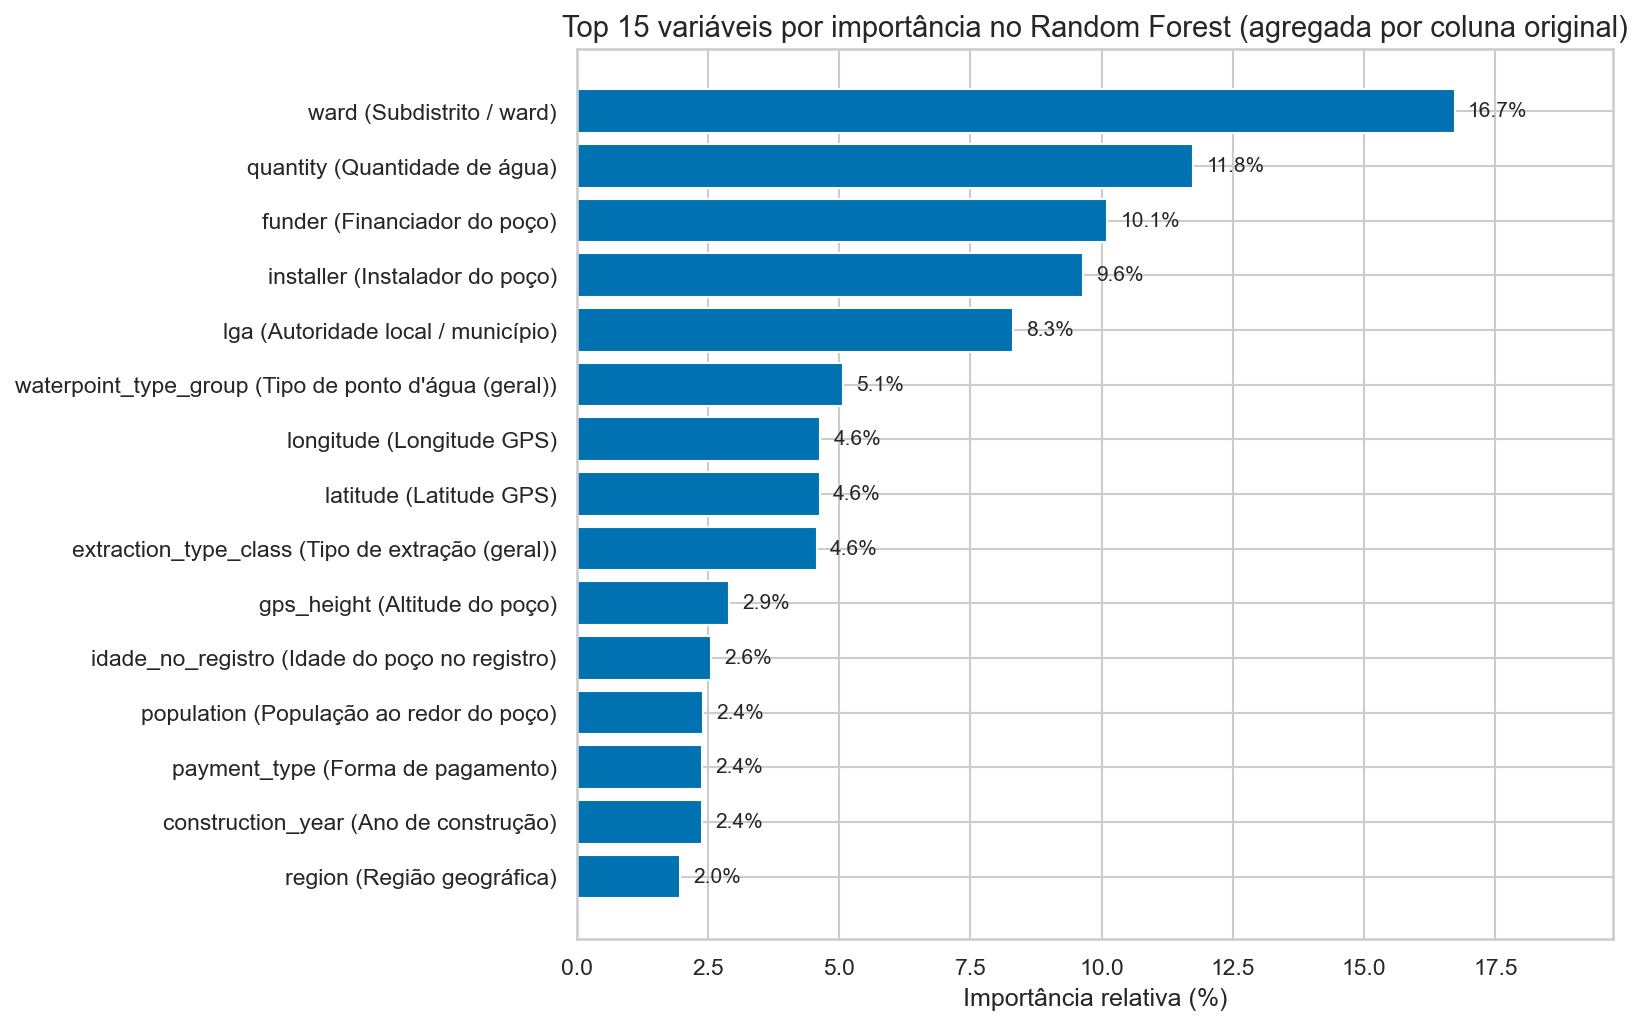

Values plotted in this chart, from the file beside it:
coluna, importancia, importancia_pct, glossario
ward, 0.1673, 16.73, Subdistrito / ward
quantity, 0.1175, 11.75, Quantidade de água
funder, 0.1011, 10.11, Financiador do poço
installer, 0.09635, 9.64, Instalador do poço
lga, 0.08311, 8.31, Autoridade local / município
waterpoint_type_group, 0.05075, 5.08, Tipo de ponto d'água (geral)
longitude, 0.04645, 4.64, Longitude GPS
latitude, 0.04627, 4.63, Latitude GPS
extraction_type_class, 0.04578, 4.58, Tipo de extração (geral)
gps_height, 0.02901, 2.9, Altitude do poço
idade_no_registro, 0.02575, 2.57, Idade do poço no registro
population, 0.02412, 2.41, População ao redor do poço
payment_type, 0.02391, 2.39, Forma de pagamento
construction_year, 0.02389, 2.39, Ano de construção
region, 0.01985, 1.98, Região geográfica
amount_tsh, 0.01588, 1.59, Água disponível (total static head)
basin, 0.0147, 1.47, Bacia hidrográfica
scheme_management, 0.01362, 1.36, Operador do esquema
quality_group, 0.01151, 1.15, Qualidade da água (geral)
source_class, 0.008893, 0.89, Fonte da água (geral)
public_meeting, 0.008453, 0.85, Reunião pública (bool)
permit, 0.007875, 0.79, Possui licença/permissão
management_group, 0.006196, 0.62, Gestão do poço (geral)
ano_registro, 0.004074, 0.41, Ano do registro
ausente_construction_year, 0.002262, 0.23, Flag: construction_year era 0
ausente_gps_height, 0.002218, 0.22, Flag: gps_height era 0
ausente_population, 0.002129, 0.21, Flag: population era 0
ausente_coords, 0.001103, 0.11, Flag: coordenadas eram 0
